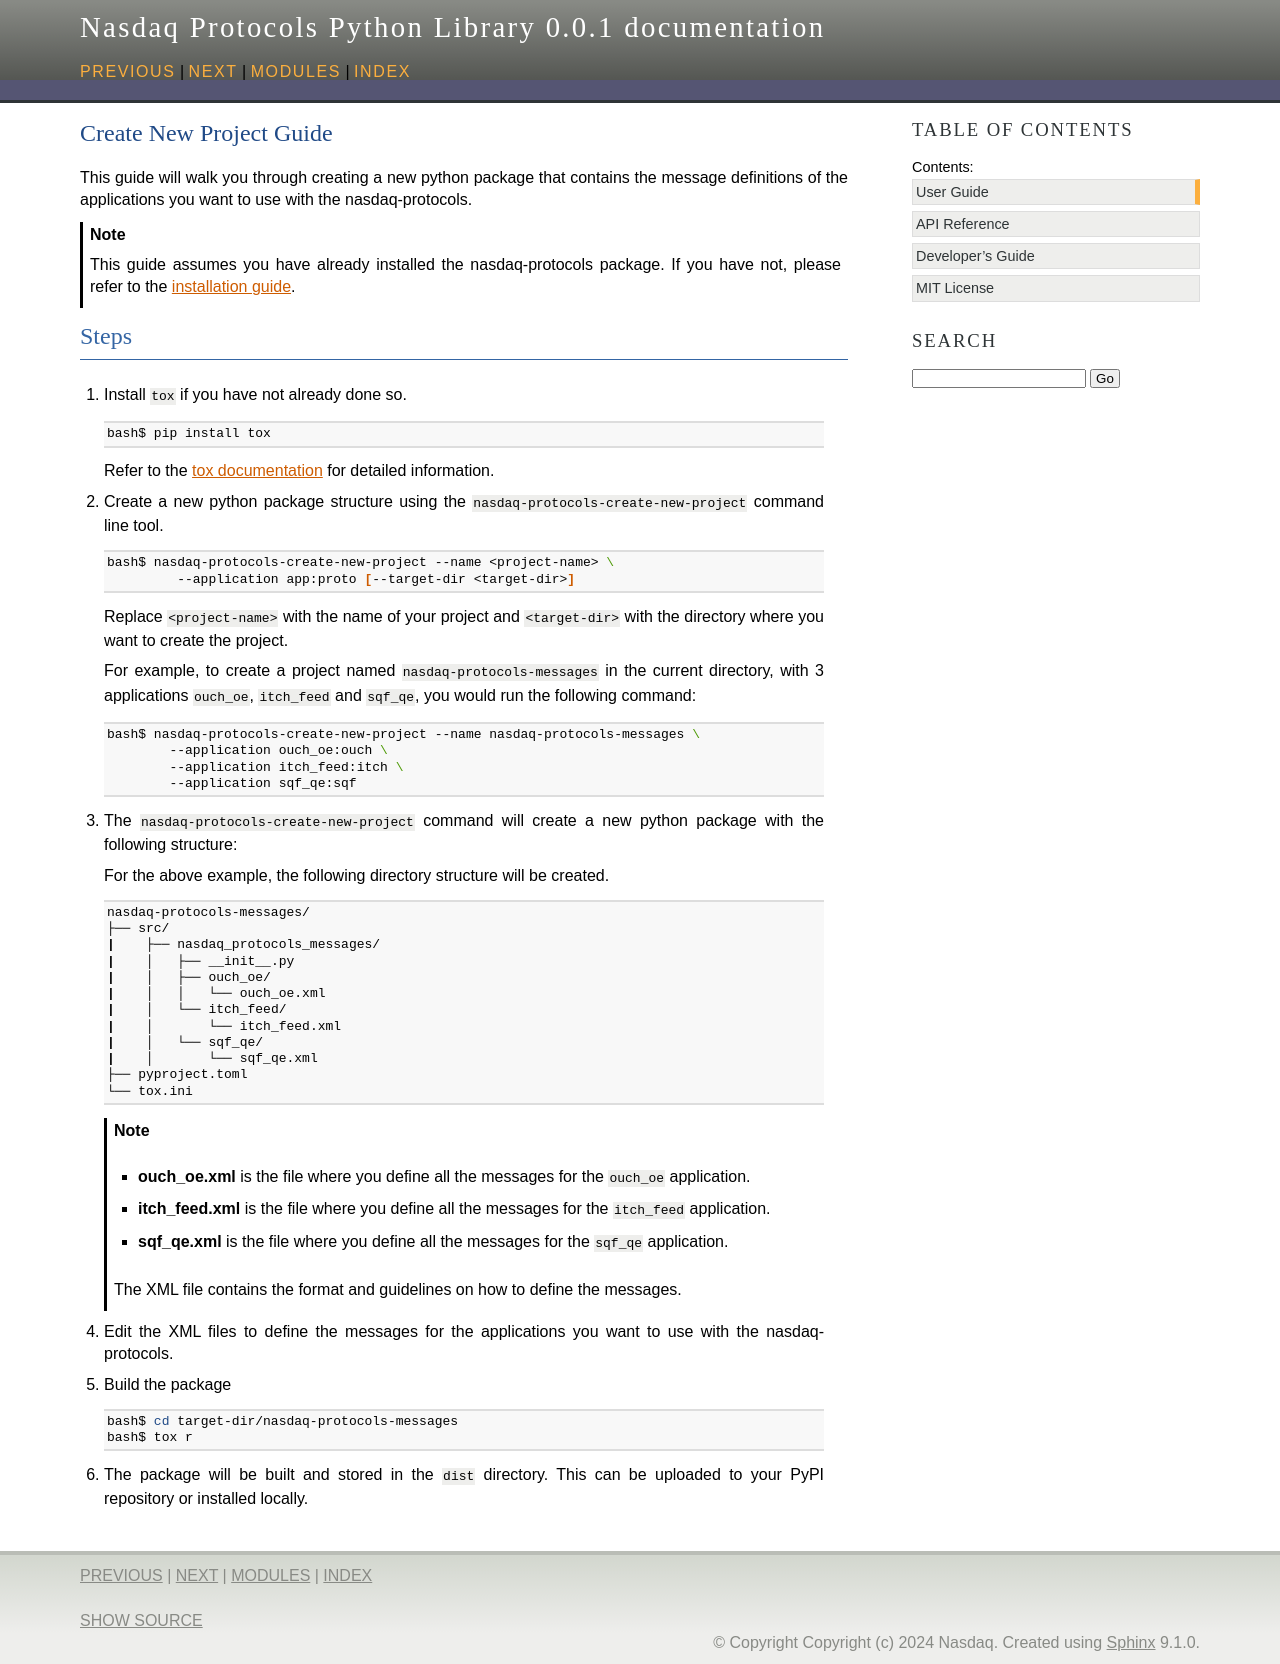

repository: Nasdaq/nasdaq-protocols · page: user_guide_create_new_project.html · generator: sphinx

(user-guide-create-new-project)=
# Create New Project Guide

This guide will walk you through creating a new python package that contains the message definitions
of the applications you want to use with the nasdaq-protocols.

:::{note}
This guide assumes you have already installed the nasdaq-protocols package. If you have not, please
refer to the {ref}`installation guide <install-guide>`.
:::

## Steps

1. Install `tox` if you have not already done so.

   ```bash
   bash$ pip install tox
   ```

   Refer to the [tox documentation](https://tox.wiki/en/latest/installation.html) for detailed information.

2. Create a new python package structure using the `nasdaq-protocols-create-new-project` command line tool.

   ```bash
   bash$ nasdaq-protocols-create-new-project --name <project-name> \
            --application app:proto [--target-dir <target-dir>]
   ```

   Replace `<project-name>` with the name of your project and `<target-dir>` with the directory where you want to
   create the project.

   For example, to create a project named `nasdaq-protocols-messages` in the current directory, with 3 applications `ouch_oe`,
   `itch_feed` and `sqf_qe`, you would run the following command:

   ```bash
   bash$ nasdaq-protocols-create-new-project --name nasdaq-protocols-messages \
           --application ouch_oe:ouch \
           --application itch_feed:itch \
           --application sqf_qe:sqf
   ```

3. The `nasdaq-protocols-create-new-project` command will create a new python package with the following structure:

   For the above example, the following directory structure will be created.

   ```bash
   nasdaq-protocols-messages/
   ├── src/
   |    ├── nasdaq_protocols_messages/
   |    │   ├── __init__.py
   |    │   ├── ouch_oe/
   |    │   │   └── ouch_oe.xml
   |    │   └── itch_feed/
   |    │       └── itch_feed.xml
   |    │   └── sqf_qe/
   |    │       └── sqf_qe.xml
   ├── pyproject.toml
   └── tox.ini
   ```

   :::{note}
   - **ouch_oe.xml** is the file where you define all the messages for the `ouch_oe` application.
   - **itch_feed.xml** is the file where you define all the messages for the `itch_feed` application.
   - **sqf_qe.xml** is the file where you define all the messages for the `sqf_qe` application.

   The XML file contains the format and guidelines on how to define the messages.
   :::

4. Edit the XML files to define the messages for the applications you want to use with the nasdaq-protocols.

5. Build the package

   ```bash
   bash$ cd target-dir/nasdaq-protocols-messages
   bash$ tox r
   ```

6. The package will be built and stored in the `dist` directory. This can be uploaded to your PyPI repository or
   installed locally.
